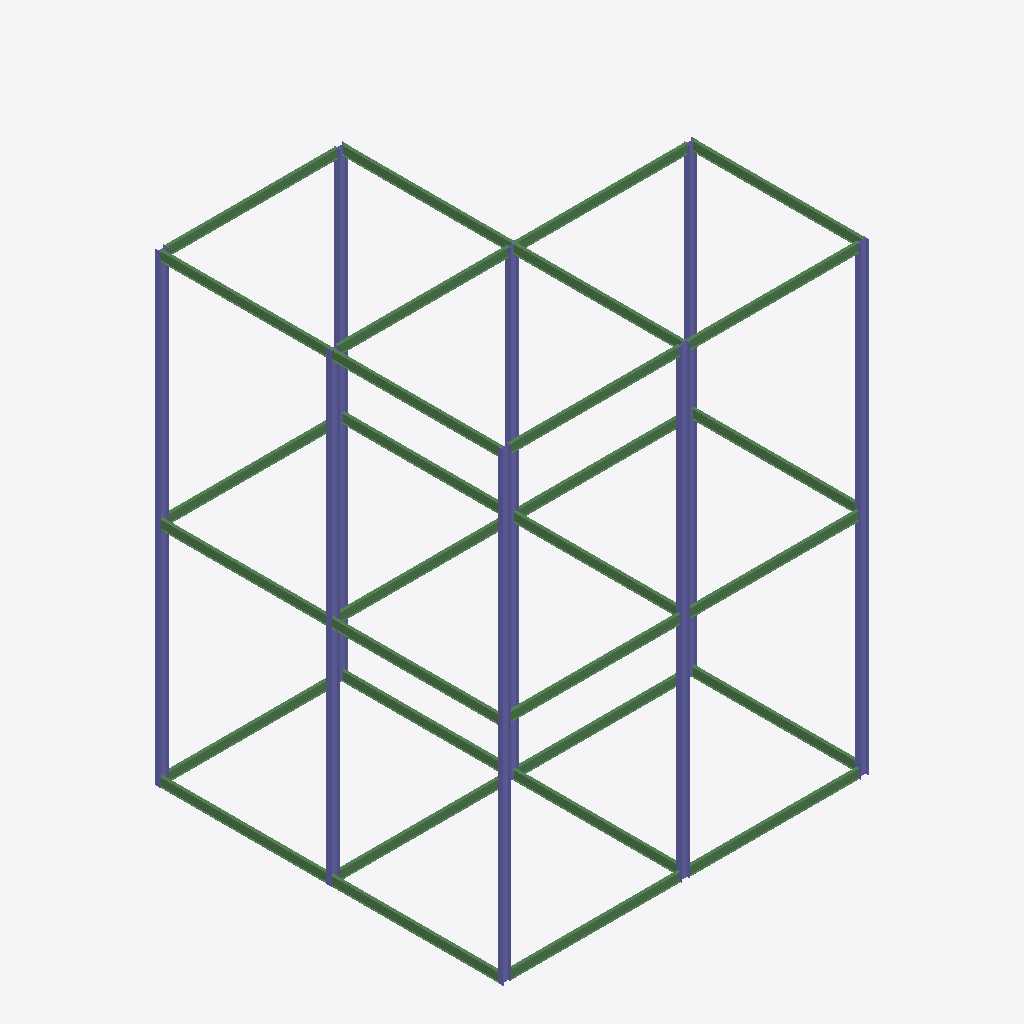
Isometric view of an IFC building model (IFC-SPF (STEP), schema IFC2X3, length unit millimetre), seen from the south-west, elements coloured by IFC class: 30 beams (green), 16 columns (violet).
Extent 16.2 m × 15.4 m × 20.6 m (x, y, z). Elements (46): 30 IfcBeam, 16 IfcColumn.

HEADER;
FILE_DESCRIPTION(('ViewDefinition [PresentationView]','Comment [Ironworkers Training Structure (1),SDS/2 Detailed model]'),'2;1');
FILE_NAME('s06-activity.ifc','2026-10-15T23:22:57+08:00',('belmore'),('Douglas Steel Fabricating Corp.'),'IfcOpenShell 0.8.5-post1','Bonsai 0.8.5-post1','None');
FILE_SCHEMA(('IFC2X3'));
ENDSEC;
DATA;
#560010=IFCPROJECT('1Q9Qo$4$$CGgrMT8FGVIkr',#560005,'Ironworkers Training Structure (1),SDS/2 Detailed model',$,$,$,$,(#560011),#560060);
#560020=IFCSITE('03vPFa$BHMIvRaIkil4IwQ',#560005,'Site',$,$,#560022,$,$,.ELEMENT.,$,$,$,$,$);
#560023=IFCBUILDING('2YjXF3aE7AHfCBRKFY83z2',#560005,'Building',$,$,#560025,$,$,.ELEMENT.,$,$,$);
#561005=IFCCOLUMN('2$mnvw6E1COvgEpidDT4sR',#561019,'Column',$,$,#561209,#561018,$);
#560895=IFCCOLUMN('288bQarIj8q8qwrQxVNETa',#560909,'Column',$,$,#561179,#560908,$);
#560695=IFCCOLUMN('2CLvoMhsPCSR19I7NFyJ5l',#560709,'Column',$,$,#561004,#560708,$);
#560158=IFCCOLUMN('2YDfRTJvL0shAoJnmklaAc',#560172,'Column',$,$,#560694,#560171,$);
#560805=IFCCOLUMN('3kWv_RWmX3_upVyDM0cW6W',#560819,'Column',$,$,#561154,#560818,$);
#560915=IFCCOLUMN('1qxZ3Witf2txCAMLJ_lz$5',#560929,'Column',$,$,#561184,#560928,$);
#560285=IFCCOLUMN('2UIeRxHmb4aPc4cbDaajFH',#560299,'Column',$,$,#560534,#560298,$);
#560535=IFCCOLUMN('3zMZsWJmz1U8hDkAhuSydS',#560549,'Column',$,$,#560914,#560548,$);
#560790=IFCCOLUMN('0P$i6SFzz0OAVvHBz$UAFX',#560804,'Column',$,$,#561149,#560803,$);
#560102=IFCCOLUMN('1y26U9DBfCLRax98aaWjIu',#560101,'Column',$,$,#560284,#560112,$);
#561040=IFCCOLUMN('0bJVc0y659rAVqJX04w90_',#561054,'Column',$,$,#561219,#561053,$);
#560840=IFCCOLUMN('33AzoT9inE4f_N3hwEXtoE',#560854,'Column',$,$,#561164,#560853,$);
#560880=IFCCOLUMN('2EkDhi_6D2QhmYYr9ZXQp9',#560894,'Column',$,$,#561174,#560893,$);
#561025=IFCBEAM('1Z8l$J1_v6WufVzSz10K$g',#561039,'Beam',$,$,#561214,#561038,$);
#561055=IFCBEAM('1sPLGTDVfBEhV$Sybyb$RT',#561069,'Beam',$,$,#561224,#561068,$);
#560965=IFCBEAM('22SU$dTxTFlwWUBpWRSIHS',#560979,'Beam',$,$,#561199,#560978,$);
#561075=IFCBEAM('1HxqGdxnrFS8$kowwwthOQ',#561089,'Beam',$,$,#561229,#561088,$);
#560229=IFCBEAM('20tDqncjfEhR$D8mUkYlr6',#560228,'Beam',$,$,#560324,#560239,$);
#560480=IFCBEAM('1KvCAojAnDGBR9zHMVoiMD',#560494,'Beam',$,$,#560774,#560493,$);
#560775=IFCBEAM('24Qi62imP9mh840rPdEuDw',#560789,'Beam',$,$,#561024,#560788,$);
#560710=IFCBEAM('1roavgRun6DgLzpFVq90YR',#560724,'Beam',$,$,#561134,#560723,$);
#560820=IFCBEAM('3zjdU9NzD3v8k9Yqy4QSKT',#560834,'Beam',$,$,#561159,#560833,$);
#560860=IFCBEAM('3OkGDfZJb4BgY$jo8vocSC',#560874,'Beam',$,$,#561169,#560873,$);
#560985=IFCBEAM('0eou3HoCLBY9DuJrZuiTgX',#560999,'Beam',$,$,#561204,#560998,$);
#560246=IFCBEAM('2up3MI9OfDWxu5H2h2ZSUb',#560245,'Beam',$,$,#560304,#560254,$);
#560450=IFCBEAM('00qWREQ_11tApnlj1iEehU',#560464,'Beam',$,$,#560569,#560463,$);
#560950=IFCBEAM('1LXPIKZETD8frhIc5Tc1oK',#560964,'Beam',$,$,#561194,#560963,$);
#561095=IFCBEAM('1I4zq7B4rCxOCSINgzDnq1',#561109,'Beam',$,$,#561234,#561108,$);
#560935=IFCBEAM('1$JKWwkbHBPwB6G4lJblz6',#560949,'Beam',$,$,#561189,#560948,$);
#560515=IFCBEAM('0jN6mjpfT928nUenHXGWfI',#560529,'Beam',$,$,#561114,#560528,$);
#560570=IFCBEAM('3VdrQiGGX1D9qblTGetJ9i',#560584,'Beam',$,$,#560984,#560583,$);
#560660=IFCBEAM('3HlU_M7_r8QfeCzdMJWgZK',#560674,'Beam',$,$,#561094,#560673,$);
#560265=IFCBEAM('0GHtDLGujEdumuaEsPW17w',#560279,'Beam',$,$,#560404,#560278,$);
#560305=IFCBEAM('25Wbcq7Jn5WuAaI3Td1YAp',#560319,'Beam',$,$,#560629,#560318,$);
#560740=IFCBEAM('2CBbDThtfDqekPAr4Ksu47',#560754,'Beam',$,$,#561139,#560753,$);
#560385=IFCBEAM('22cVTPL$H8qQ02RAibOPA4',#560399,'Beam',$,$,#560499,#560398,$);
#560500=IFCBEAM('3KaxVfGcnFwf4GYCSncxqk',#560514,'Beam',$,$,#560589,#560513,$);
#560645=IFCBEAM('3k4_Jr4mPAjxzO1GrjETQj',#560659,'Beam',$,$,#561124,#560658,$);
#560590=IFCBEAM('2mtnoOh1D28ODSbPl0JAG2',#560604,'Beam',$,$,#561074,#560603,$);
#560550=IFCBEAM('272p3mGrjDS9LEcWVm0O_D',#560564,'Beam',$,$,#560934,#560563,$);
#560630=IFCBEAM('0$7zKmgN5FoO42noOW_2VT',#560644,'Beam',$,$,#561119,#560643,$);
#560675=IFCBEAM('3aBpwj0t5A4PqKBJIws6I3',#560689,'Beam',$,$,#560859,#560688,$);
#560755=IFCBEAM('0Crc7FC450suliwCdX2m8R',#560769,'Beam',$,$,#561144,#560768,$);
#560193=IFCCOLUMN('2xgTLcnivB0f9bMEGqEhNX',#560207,'Column',$,$,#560609,#560206,$);
#560610=IFCCOLUMN('2QQ8aNZevFnB4_$k97Aj4d',#560624,'Column',$,$,#560839,#560623,$);
#560725=IFCCOLUMN('2YzDL3BcfDMQCTrNXS2a67',#560739,'Column',$,$,#560879,#560738,$);
ENDSEC;
